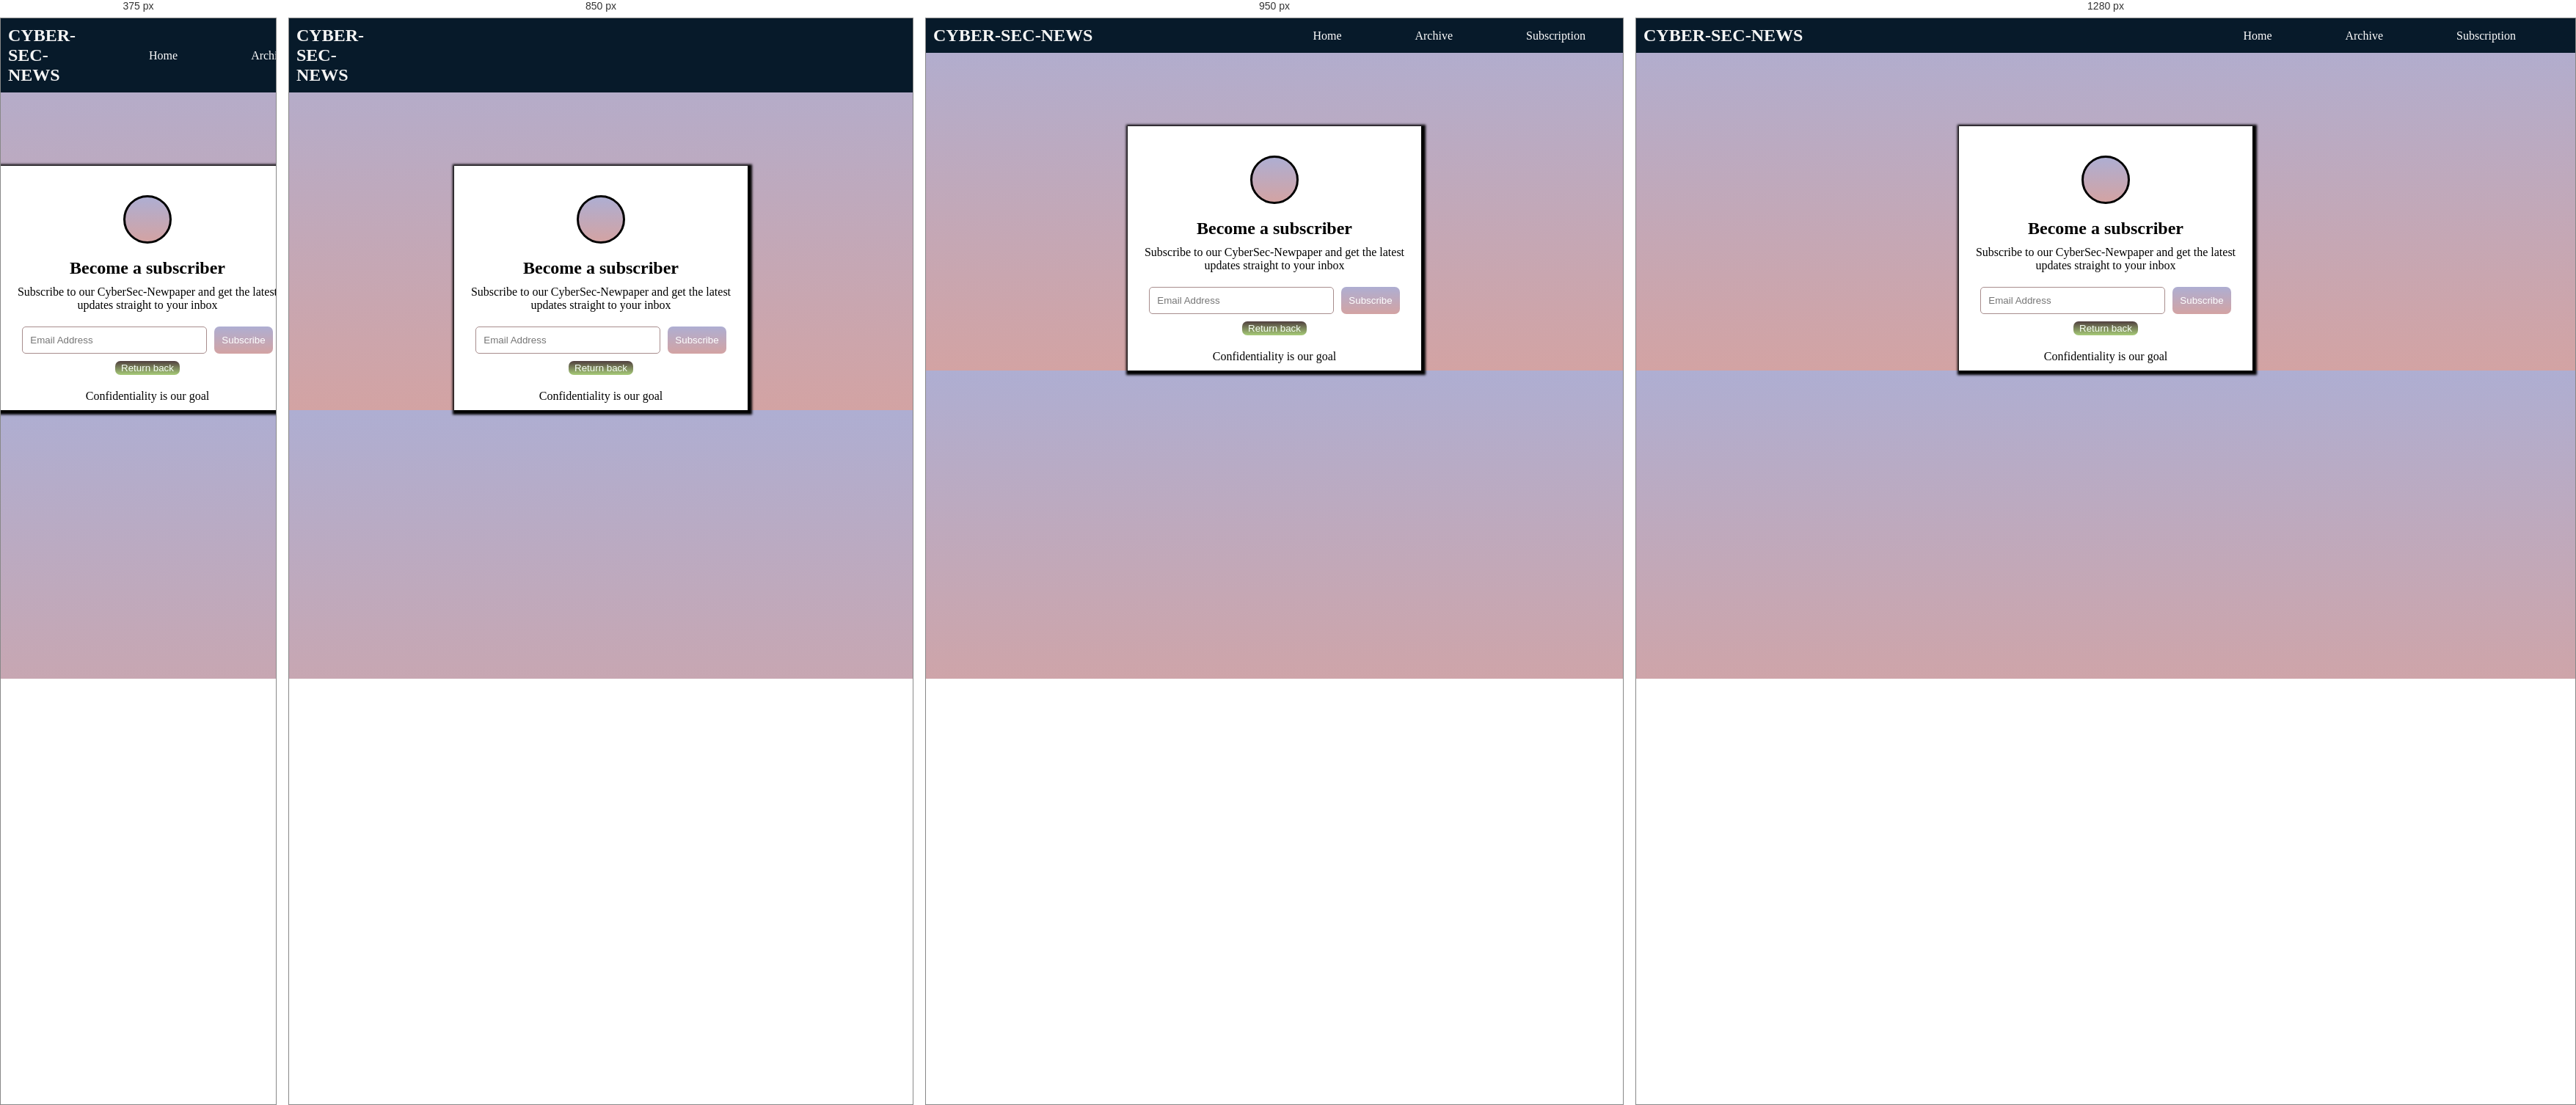
Rendered at 375 px, 850 px, 950 px and 1280 px, left to right.

<!-- file: subscription.html -->
<!DOCTYPE html>
<html lang="en">
<head>
    <meta charset="UTF-8">
    <meta http-equiv="X-UA-Compatible" content="IE=edge">
    <meta name="viewport" content="width=device-width, initial-scale=1.0">
    <title>Cyber-Sec News</title>
    <link rel="stylesheet" href="all.css">
    <link rel="stylesheet" href="https://cdnjs.cloudflare.com/ajax/libs/font-awesome/6.4.0/css/all.min.css" integrity="sha512-iecdLmaskl7CVkqkXNQ/ZH/XLlvWZOJyj7Yy7tcenmpD1ypASozpmT/E0iPtmFIB46ZmdtAc9eNBvH0H/ZpiBw==" crossorigin="anonymous" referrerpolicy="no-referrer" />
</head>
<body class="sub-body">
    <nav class="navbar">
        <h1>CYBER-SEC-NEWS</h1>
        <ul class="nav-list">
            <li><a href="newspaper.html">Home</a></li>
            <li><a href="archive.html">Archive</a></li>
            <li><a href="subscription.html">Subscription</a></li>
        </ul>
    </nav>    

    <form action="#" method="post" class="subscribe-form">
        <div class="envelope-div">
            <i class="fa-regular fa-envelope"></i>
        </div>
       <div class="sub-h2-p"> <h2 class="subscribe-h2">Become  a subscriber </h2>
        <p class="subscribe-p">Subscribe to our CyberSec-Newpaper and get the latest updates straight to your inbox</p>
       </div>
        
       <div class="form-input-btn">
       <input class="subscribe-input" type="email" placeholder="Email Address">
        <button class="subscribe-btn">Subscribe</button>
        <button class="return-btn"> <a href="archive.html">Return back</a>   </button>

    </div>
            <p class="confident-p">Confidentiality is our goal</p>
    </form>
</body>
</html>

/* @media block from all.css */
@media (min-width: 320px) and (max-width: 690px){
    .navbar{
        display: flex;
        gap: 100px;
        background-color: rgb(7, 26, 42);
        color: whitesmoke;
        padding: 10px 0 10px 10px;
        align-items: center;
        position: sticky;
        top: 0;
    }

    .header{
        display: flex;
        gap: 180px;
        padding: 10px;
        background-color: rgb(60, 91, 111);
    }

    .cyber-resources .cyber-divs .cyber-div{
        display: flex;
        flex-direction: column;
        gap: 15px;
    }

    .cyber-resources .cyber-divs{
        display: flex;
        gap: 30px;
        flex-direction: column;
    
    }

    .glob-container .right-news-part .trending-str .right-divs{
        display: flex;
        flex-direction: column; 
        gap: 15px;
        color: rgb(103, 101, 101);
    }

    .glob-container{
        display: flex;
        padding: 40px 10px;
        background-color: white;
        margin-top: 20px;
        gap: 10px;
    }
    
    

    .glob-container .right-news-part h3 .btm-border{
        display: inline-flex;
        width: 40px;
        border: 2px solid red;
        align-items: center;
        flex-direction: column;
    }
    
    .glob-container .right-news-part .trending-str h3 .btm-border{
        display: inline-flex;
        width: 40px;
        flex-direction: column;
        align-items: center;
    }


    .glob-container .right-news-part h3 .btm-border .first-border{
        width: 30%;
        border: 3px solid rgb(53, 51, 51);
    }
    
    
    .glob-container .right-news-part h3 .btm-border .second-border{
        width: 70%;
        border: 1.5px solid rgb(53, 51, 51);    
    }
    .glob-container .right-news-part .trending-str h3 .btm-border .first-border{
        width: 30%;
        border: 3px solid rgb(53, 51, 51);
    }
    
    .glob-container .right-news-part .trending-str h3 .btm-border .second-border{
        width: 30%;
        border: 1.5px solid rgb(53, 51, 51);    
    }


}

/* @media block from all.css */
@media (min-width: 690px) and (max-width: 720px){
    .navbar{
        display: flex;
        gap: 100px;
        background-color: rgb(7, 26, 42);
        color: whitesmoke;
        padding: 10px 0 10px 10px;
        align-items: center;
        position: sticky;
        top: 0;
    }

    .header{
        display: flex;
        gap: 300px;
        padding: 10px;
        background-color: rgb(60, 91, 111);
    }

    .cyber-resources .cyber-divs .cyber-div{
        display: flex;
        flex-direction: column;
        gap: 15px;
    }

    .cyber-resources .cyber-divs{
        display: flex;
        gap: 30px;
        flex-direction: column;
    
    }

    .glob-container .right-news-part .trending-str .right-divs{
        display: flex;
        flex-direction: column; 
        gap: 15px;
        color: rgb(103, 101, 101);
    }

    .glob-container{
        display: flex;
        padding: 40px 10px;
        background-color: white;
        margin-top: 20px;
        gap: 10px;
    }
    
    

    .glob-container .right-news-part h3 .btm-border{
        display: inline-flex;
        width: 40px;
        border: 2px solid red;
        align-items: center;
        flex-direction: column;
    }
    
    .glob-container .right-news-part .trending-str h3 .btm-border{
        display: inline-flex;
        width: 40px;
        flex-direction: column;
        align-items: center;
    }


    .glob-container .right-news-part h3 .btm-border .first-border{
        width: 30%;
        border: 3px solid rgb(53, 51, 51);
    }
    
    
    .glob-container .right-news-part h3 .btm-border .second-border{
        width: 70%;
        border: 1.5px solid rgb(53, 51, 51);    
    }
    .glob-container .right-news-part .trending-str h3 .btm-border .first-border{
        width: 30%;
        border: 3px solid rgb(53, 51, 51);
    }
    
    .glob-container .right-news-part .trending-str h3 .btm-border .second-border{
        width: 30%;
        border: 1.5px solid rgb(53, 51, 51);    
    }


}

/* @media block from all.css */
@media (min-width: 720px) and (max-width: 800px){
    .navbar{
        display: flex;
        gap: 100px;
        background-color: rgb(7, 26, 42);
        color: whitesmoke;
        padding: 10px 0 10px 10px;
        align-items: center;
        position: sticky;
        top: 0;
    }

    .header{
        display: flex;
        gap: 400px;
        padding: 10px;
        background-color: rgb(60, 91, 111);
    }
    .cyber-resources .cyber-divs .cyber-div{
        display: flex;
        flex-direction: column;
        gap: 15px;
    }

    .cyber-resources .cyber-divs{
        display: flex;
        gap: 30px;
        flex-direction: column;
    
    }

    .glob-container .right-news-part .trending-str .right-divs{
        display: flex;
        flex-direction: column; 
        gap: 15px;
        color: rgb(103, 101, 101);
    }

    .glob-container{
        display: flex;
        padding: 40px 10px;
        background-color: white;
        margin-top: 20px;
        gap: 10px;
    }
    
    

    .glob-container .right-news-part h3 .btm-border{
        display: inline-flex;
        width: 40px;
        border: 2px solid red;
        align-items: center;
        flex-direction: column;
    }
    
    .glob-container .right-news-part .trending-str h3 .btm-border{
        display: inline-flex;
        width: 40px;
        flex-direction: column;
        align-items: center;
    }


    .glob-container .right-news-part h3 .btm-border .first-border{
        width: 30%;
        border: 3px solid rgb(53, 51, 51);
    }
    
    
    .glob-container .right-news-part h3 .btm-border .second-border{
        width: 70%;
        border: 1.5px solid rgb(53, 51, 51);    
    }
    .glob-container .right-news-part .trending-str h3 .btm-border .first-border{
        width: 30%;
        border: 3px solid rgb(53, 51, 51);
    }
    
    .glob-container .right-news-part .trending-str h3 .btm-border .second-border{
        width: 30%;
        border: 1.5px solid rgb(53, 51, 51);    
    }


}

/* @media block from all.css */
@media (min-width: 800px) and (max-width: 900px){
    .navbar{
        display: flex;
        gap: 900px;
        background-color: rgb(7, 26, 42);
        color: whitesmoke;
        padding: 10px 0 10px 10px;
        align-items: center;
        position: sticky;
        top: 0;
    }

    .header{
        display: flex;
        gap: 489px;
        padding: 10px;
        background-color: rgb(60, 91, 111);
    }

    .cyber-resources .cyber-divs .cyber-div{
        display: flex;
        flex-direction: column;
        gap: 15px;
    }

    .cyber-resources .cyber-divs{
        display: flex;
        gap: 30px;
        flex-direction: column;
    
    }

    .glob-container .right-news-part .trending-str .right-divs{
        display: flex;
        flex-direction: column; 
        gap: 15px;
        color: rgb(103, 101, 101);
    }

    .glob-container{
        display: flex;
        padding: 40px 10px;
        background-color: white;
        margin-top: 20px;
        gap: 10px;
    }
    
    

    .glob-container .right-news-part h3 .btm-border{
        display: inline-flex;
        width: 40px;
        border: 2px solid red;
        align-items: center;
        flex-direction: column;
    }
    
    .glob-container .right-news-part .trending-str h3 .btm-border{
        display: inline-flex;
        width: 40px;
        flex-direction: column;
        align-items: center;
    }


    .glob-container .right-news-part h3 .btm-border .first-border{
        width: 30%;
        border: 3px solid rgb(53, 51, 51);
    }
    
    
    .glob-container .right-news-part h3 .btm-border .second-border{
        width: 70%;
        border: 1.5px solid rgb(53, 51, 51);    
    }
    .glob-container .right-news-part .trending-str h3 .btm-border .first-border{
        width: 30%;
        border: 3px solid rgb(53, 51, 51);
    }
    
    .glob-container .right-news-part .trending-str h3 .btm-border .second-border{
        width: 30%;
        border: 1.5px solid rgb(53, 51, 51);    
    }


}

/* @media block from all.css */
@media (min-width: 900px) and (max-width: 1000px){
    .navbar{
        display: flex;
        gap:300px;
        background-color: rgb(7, 26, 42);
        color: whitesmoke;
        padding: 10px 0 10px 10px;
        align-items: center;
        position: sticky;
        top: 0;
    }

    .header{
        display: flex;
        gap: 530px;
        padding: 10px;
        background-color: rgb(60, 91, 111);
    }

    .cyber-resources .cyber-divs .cyber-div{
        display: flex;
        flex-direction: column;
        gap: 15px;
    }

    .cyber-resources .cyber-divs{
        display: flex;
        gap: 30px;
        flex-direction: column;
    
    }

    .glob-container .right-news-part .trending-str .right-divs{
        display: flex;
        flex-direction: column; 
        gap: 15px;
        color: rgb(103, 101, 101);
    }

    .glob-container{
        display: flex;
        padding: 40px 10px;
        background-color: white;
        margin-top: 20px;
        gap: 10px;
    }
    
    

    .glob-container .right-news-part h3 .btm-border{
        display: inline-flex;
        width: 40px;
        border: 2px solid red;
        align-items: center;
        flex-direction: column;
    }
    
    .glob-container .right-news-part .trending-str h3 .btm-border{
        display: inline-flex;
        width: 40px;
        flex-direction: column;
        align-items: center;
    }


    .glob-container .right-news-part h3 .btm-border .first-border{
        width: 30%;
        border: 3px solid rgb(53, 51, 51);
    }
    
    
    .glob-container .right-news-part h3 .btm-border .second-border{
        width: 70%;
        border: 1.5px solid rgb(53, 51, 51);    
    }
    .glob-container .right-news-part .trending-str h3 .btm-border .first-border{
        width: 30%;
        border: 3px solid rgb(53, 51, 51);
    }
    
    .glob-container .right-news-part .trending-str h3 .btm-border .second-border{
        width: 30%;
        border: 1.5px solid rgb(53, 51, 51);    
    }


}

/* @media block from all.css */
@media  (min-width: 1000px){
    .header{
    display: flex;
    gap: 800px;
    padding: 10px;
    background-color: rgb(60, 91, 111);
}
}